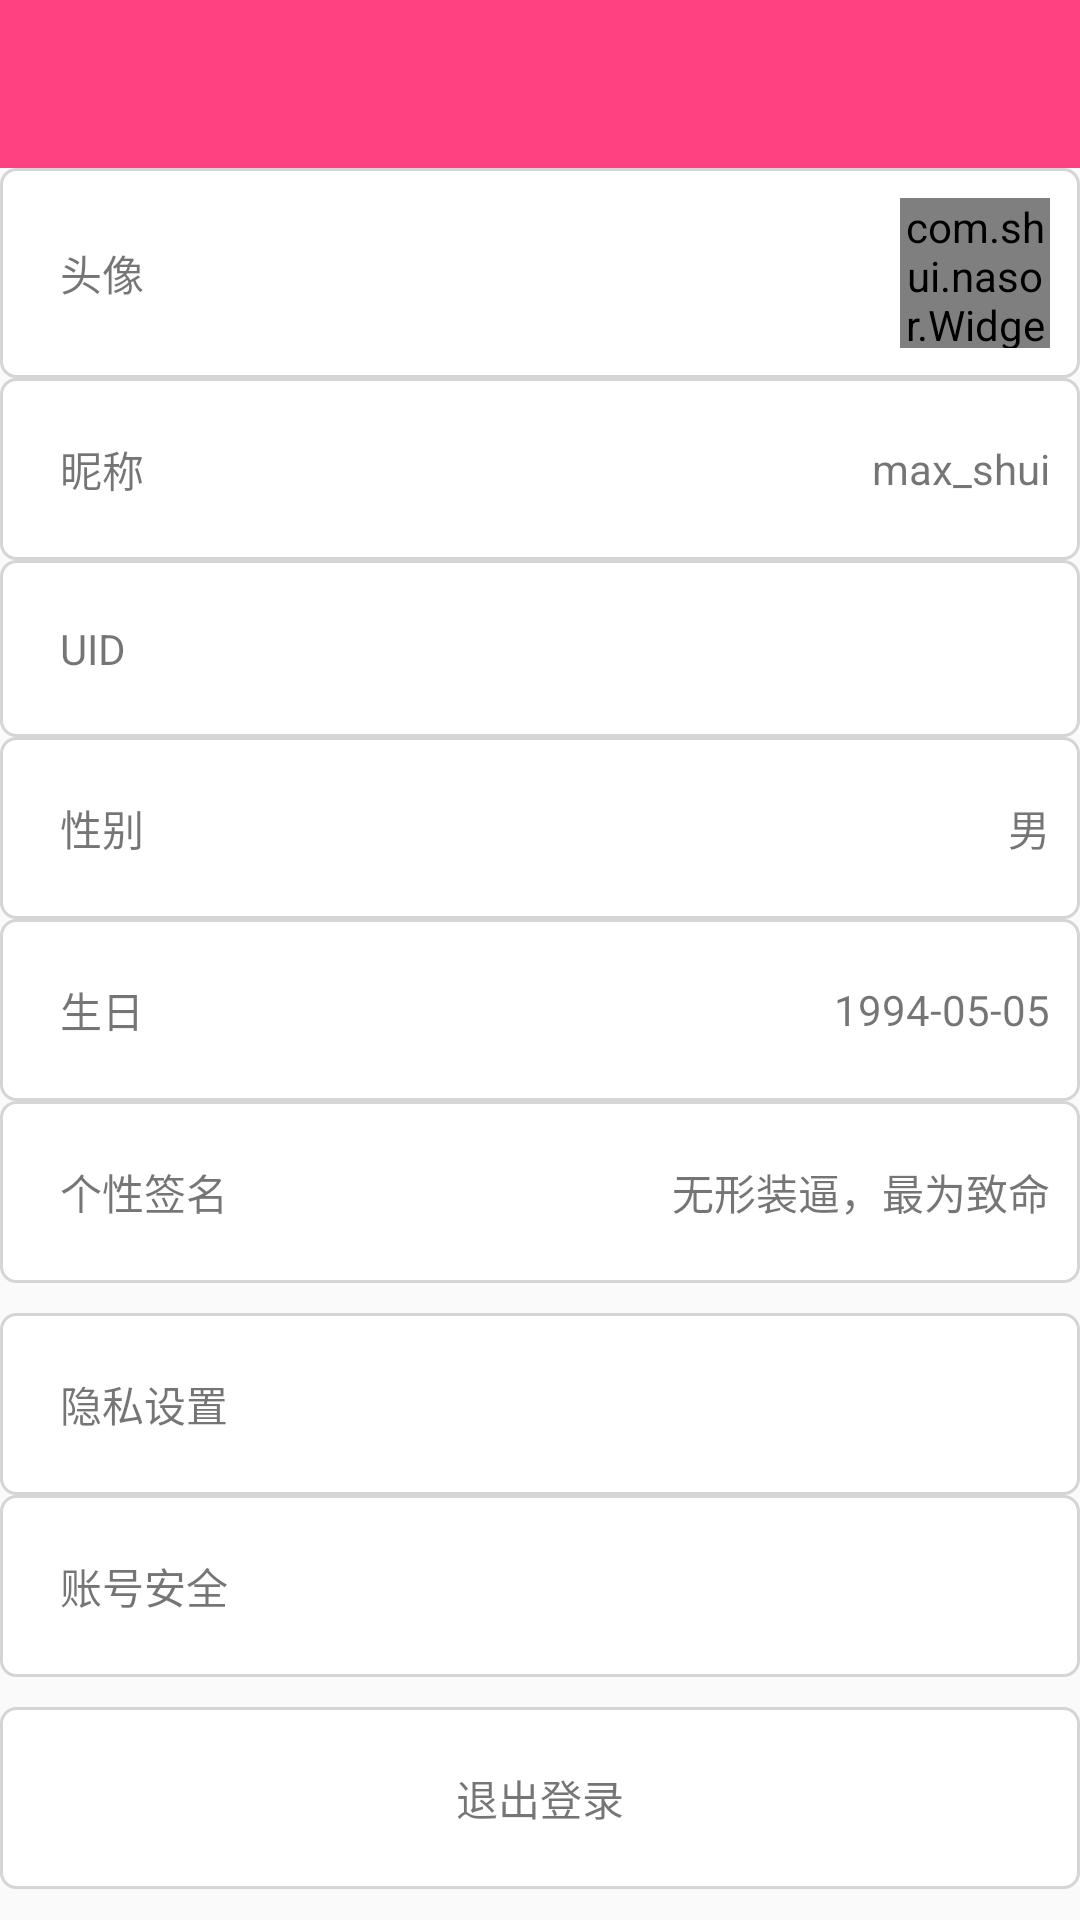

Reconstruct the res/layout file that produces this screen, plus the resources it refers to.
<!-- AndroidManifest.xml: application theme AppTheme -->
<!-- res/layout/activity_userinfo_modify.xml -->
<?xml version="1.0" encoding="utf-8"?>
<LinearLayout xmlns:android="http://schemas.android.com/apk/res/android"
    android:orientation="vertical" android:layout_width="match_parent"
    android:layout_height="match_parent">
    <include layout="@layout/view_toolbar"/>
    <RelativeLayout
        android:id="@+id/modify_rl_avatar"
        android:background="@drawable/edit_bg"
        android:padding="@dimen/space_size_10"
        android:layout_width="match_parent"
        android:layout_height="wrap_content">
            <TextView
                android:padding="@dimen/space_size_10"
                android:layout_alignParentLeft="true"
                android:layout_centerVertical="true"
                android:text="@string/modify_avatar"
                android:layout_width="wrap_content"
                android:layout_height="wrap_content" />
            <com.shui.nasor.Widget.CircleImageView
                android:id="@+id/modify_civ_avatar"
                android:layout_alignParentRight="true"
                android:src="@drawable/header"
                android:layout_width="50dp"
                android:layout_height="50dp" />
    </RelativeLayout>

    <RelativeLayout
    android:id="@+id/modify_rl_name"
    android:background="@drawable/edit_bg"
    android:padding="@dimen/space_size_10"
    android:layout_width="match_parent"
    android:layout_height="wrap_content">
    <TextView
        android:padding="@dimen/space_size_10"
        android:layout_alignParentLeft="true"
        android:layout_centerVertical="true"
        android:text="@string/modify_name"
        android:layout_width="wrap_content"
        android:layout_height="wrap_content" />
    <TextView
        android:id="@+id/modify_tv_name"
        android:layout_centerVertical="true"
        android:layout_alignParentRight="true"
        android:text="max_shui"
        android:layout_width="wrap_content"
        android:layout_height="wrap_content" />
</RelativeLayout>

    <RelativeLayout
        android:id="@+id/modify_rl_uid"
        android:background="@drawable/edit_bg"
        android:padding="@dimen/space_size_10"
        android:layout_width="match_parent"
        android:layout_height="wrap_content">
        <TextView
            android:padding="@dimen/space_size_10"
            android:layout_alignParentLeft="true"
            android:layout_centerVertical="true"
            android:text="@string/modify_id"
            android:layout_width="wrap_content"
            android:layout_height="wrap_content" />
        <TextView
            android:id="@+id/modify_tv_uid"
            android:layout_centerVertical="true"
            android:layout_alignParentRight="true"
            android:text=""
            android:layout_width="wrap_content"
            android:layout_height="wrap_content" />
    </RelativeLayout>
    <RelativeLayout
        android:id="@+id/modify_rl_sex"
        android:background="@drawable/edit_bg"
        android:padding="@dimen/space_size_10"
        android:layout_width="match_parent"
        android:layout_height="wrap_content">
        <TextView
            android:padding="@dimen/space_size_10"
            android:layout_alignParentLeft="true"
            android:layout_centerVertical="true"
            android:text="@string/modify_sex"
            android:layout_width="wrap_content"
            android:layout_height="wrap_content" />
        <TextView
            android:id="@+id/modify_tv_sex"
            android:layout_centerVertical="true"
            android:layout_alignParentRight="true"
            android:text="男"
            android:layout_width="wrap_content"
            android:layout_height="wrap_content" />
    </RelativeLayout>
    <RelativeLayout
        android:id="@+id/modify_rl_birthday"
        android:background="@drawable/edit_bg"
        android:padding="@dimen/space_size_10"
        android:layout_width="match_parent"
        android:layout_height="wrap_content">
        <TextView
            android:padding="@dimen/space_size_10"
            android:layout_alignParentLeft="true"
            android:layout_centerVertical="true"
            android:text="@string/modify_birthday"
            android:layout_width="wrap_content"
            android:layout_height="wrap_content" />
        <TextView
            android:id="@+id/modify_tv_birthday"
            android:layout_centerVertical="true"
            android:layout_alignParentRight="true"
            android:text="1994-05-05"
            android:layout_width="wrap_content"
            android:layout_height="wrap_content" />
    </RelativeLayout>
    <RelativeLayout
        android:id="@+id/modify_rl_sign"
        android:background="@drawable/edit_bg"
        android:padding="@dimen/space_size_10"
        android:layout_width="match_parent"
        android:layout_height="wrap_content">
        <TextView
            android:padding="@dimen/space_size_10"
            android:layout_alignParentLeft="true"
            android:layout_centerVertical="true"
            android:text="@string/modify_sign"
            android:layout_width="wrap_content"
            android:layout_height="wrap_content" />
        <TextView
            android:id="@+id/modify_tv_sign"
            android:maxLines="1"
            android:ellipsize="end"
            android:layout_centerVertical="true"
            android:layout_alignParentRight="true"
            android:text="无形装逼，最为致命"
            android:layout_width="wrap_content"
            android:layout_height="wrap_content" />
    </RelativeLayout>

    <RelativeLayout
        android:layout_marginTop="@dimen/space_size_10"
        android:id="@+id/modify_rl_private"
        android:background="@drawable/edit_bg"
        android:padding="@dimen/space_size_10"
        android:layout_width="match_parent"
        android:layout_height="wrap_content">
        <TextView
            android:id="@+id/modify_tv_private"
            android:padding="@dimen/space_size_10"
            android:layout_alignParentLeft="true"
            android:layout_centerVertical="true"
            android:text="@string/modify_private"
            android:layout_width="wrap_content"
            android:layout_height="wrap_content" />
    </RelativeLayout>

    <RelativeLayout
        android:id="@+id/modify_rl_safe"
        android:background="@drawable/edit_bg"
        android:padding="@dimen/space_size_10"
        android:layout_width="match_parent"
        android:layout_height="wrap_content">
        <TextView
            android:id="@+id/modify_tv_safe"
            android:padding="@dimen/space_size_10"
            android:layout_alignParentLeft="true"
            android:layout_centerVertical="true"
            android:text="@string/modify_safe"
            android:layout_width="wrap_content"
            android:layout_height="wrap_content" />
    </RelativeLayout>

    <RelativeLayout
        android:layout_marginTop="@dimen/space_size_10"
        android:id="@+id/modify_rl_cancel"
        android:background="@drawable/edit_bg"
        android:padding="@dimen/space_size_10"
        android:layout_width="match_parent"
        android:layout_height="wrap_content">
        <TextView
            android:id="@+id/modify_tv_cancel"
            android:padding="@dimen/space_size_10"
            android:layout_centerInParent="true"
            android:layout_centerVertical="true"
            android:text="@string/modify_cancel"
            android:layout_width="wrap_content"
            android:layout_height="wrap_content" />
    </RelativeLayout>
</LinearLayout>
<!-- res/layout/view_toolbar.xml (included above) -->
<?xml version="1.0" encoding="utf-8"?>
<android.support.v7.widget.Toolbar xmlns:android="http://schemas.android.com/apk/res/android"
    xmlns:app="http://schemas.android.com/apk/res-auto"
    android:layout_width="match_parent"
    android:id="@+id/normal_toolbar"
    android:background="?attr/colorPrimary"
    android:fitsSystemWindows="true"
    android:minHeight="?attr/actionBarSize"
    app:titleTextColor="@android:color/white"
    android:layout_height="wrap_content">

</android.support.v7.widget.Toolbar>
<!-- resources referenced by this layout -->
<resources>
  <dimen name="space_size_10">10dp</dimen>
  <!-- drawable edit_bg (drawable) -->
  <?xml version="1.0" encoding="utf-8"?>
  <shape xmlns:android="http://schemas.android.com/apk/res/android"
      android:shape="rectangle">
      <solid android:color="#FFFFFF"></solid>
  
      
      <stroke android:width="1dp" android:color="#D5D5D5"></stroke>
  
      
      <corners android:radius="5dp" />
  </shape>
  <!-- drawable header: jpg bitmap (drawable-hdpi, 28110 bytes) -->
  <string name="modify_avatar">头像</string>
  <string name="modify_birthday">生日</string>
  <string name="modify_cancel">退出登录</string>
  <string name="modify_id">UID</string>
  <string name="modify_name">昵称</string>
  <string name="modify_private">隐私设置</string>
  <string name="modify_safe">账号安全</string>
  <string name="modify_sex">性别</string>
  <string name="modify_sign">个性签名</string>
  <style name="AppTheme" parent="Theme.AppCompat.DayNight.NoActionBar">
          
          <item name="colorPrimary">@color/colorAccent</item>
          <item name="colorPrimaryDark">@color/colorAccent</item>
          <item name="colorAccent">@color/colorAccent</item>
          <item name="actionMenuTextColor">#ffffff</item>
  
          //沉浸状态栏
          <item name="android:windowIsTranslucent">true</item>
          <item name="android:windowTranslucentStatus">true</item>
          //开启动画
          <item name="android:windowContentTransitions">true</item>
          //ActionBarDrawerToggle设置颜色
          <item name="colorControlNormal">@android:color/white</item>
      </style>
  <color name="colorAccent">#FF4081</color>
</resources>
